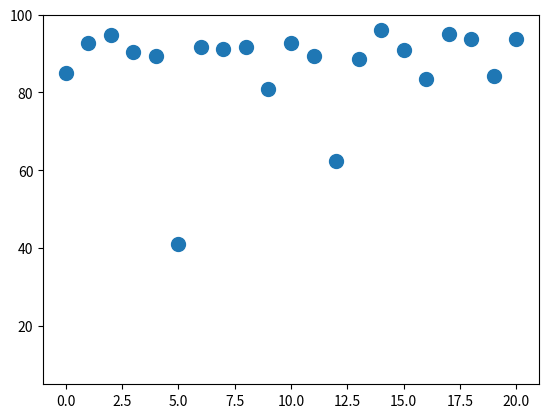

The matplotlib source for this figure:

import numpy as np
import matplotlib.pyplot as plt

real_data = [67, 83, 75, 73, 76, 78, 72, 68, 73, 73, 69, 84, 69, 70, 78, 77, 85, 79, 80, 83, 79]
rx_list = [57, 77, 71, 66, 68, 32, 66, 62, 67, 59, 64, 75, 43, 62, 75, 70, 71, 75, 75, 70, 74]

# real_data = [89, 1, 2, 3, 89, 91, 1, 2, 3, 89, 1, 90, 89, 89, 1, 2, 90, 1, 2, 89, 1]
# rx_list = [0, 0, 0, 0, 85, 79, 0, 0, 0, 87, 0, 64, 85, 80, 0, 0, 84, 0, 0, 83, 0]
x = np.arange(0, 21, 1)
print(x)
pdr_list = []
for i in range(len(real_data)):
    pdr_list.append((rx_list[i] / real_data[i]) * 100)
print(pdr_list)

plt.plot(x, pdr_list, linestyle='None', marker='o', markersize = 10)
ax = plt.gca()
ax.set_ylim(5,100)
plt.show()

# 4, 5, 9, 11, 12, 13, 16, 19